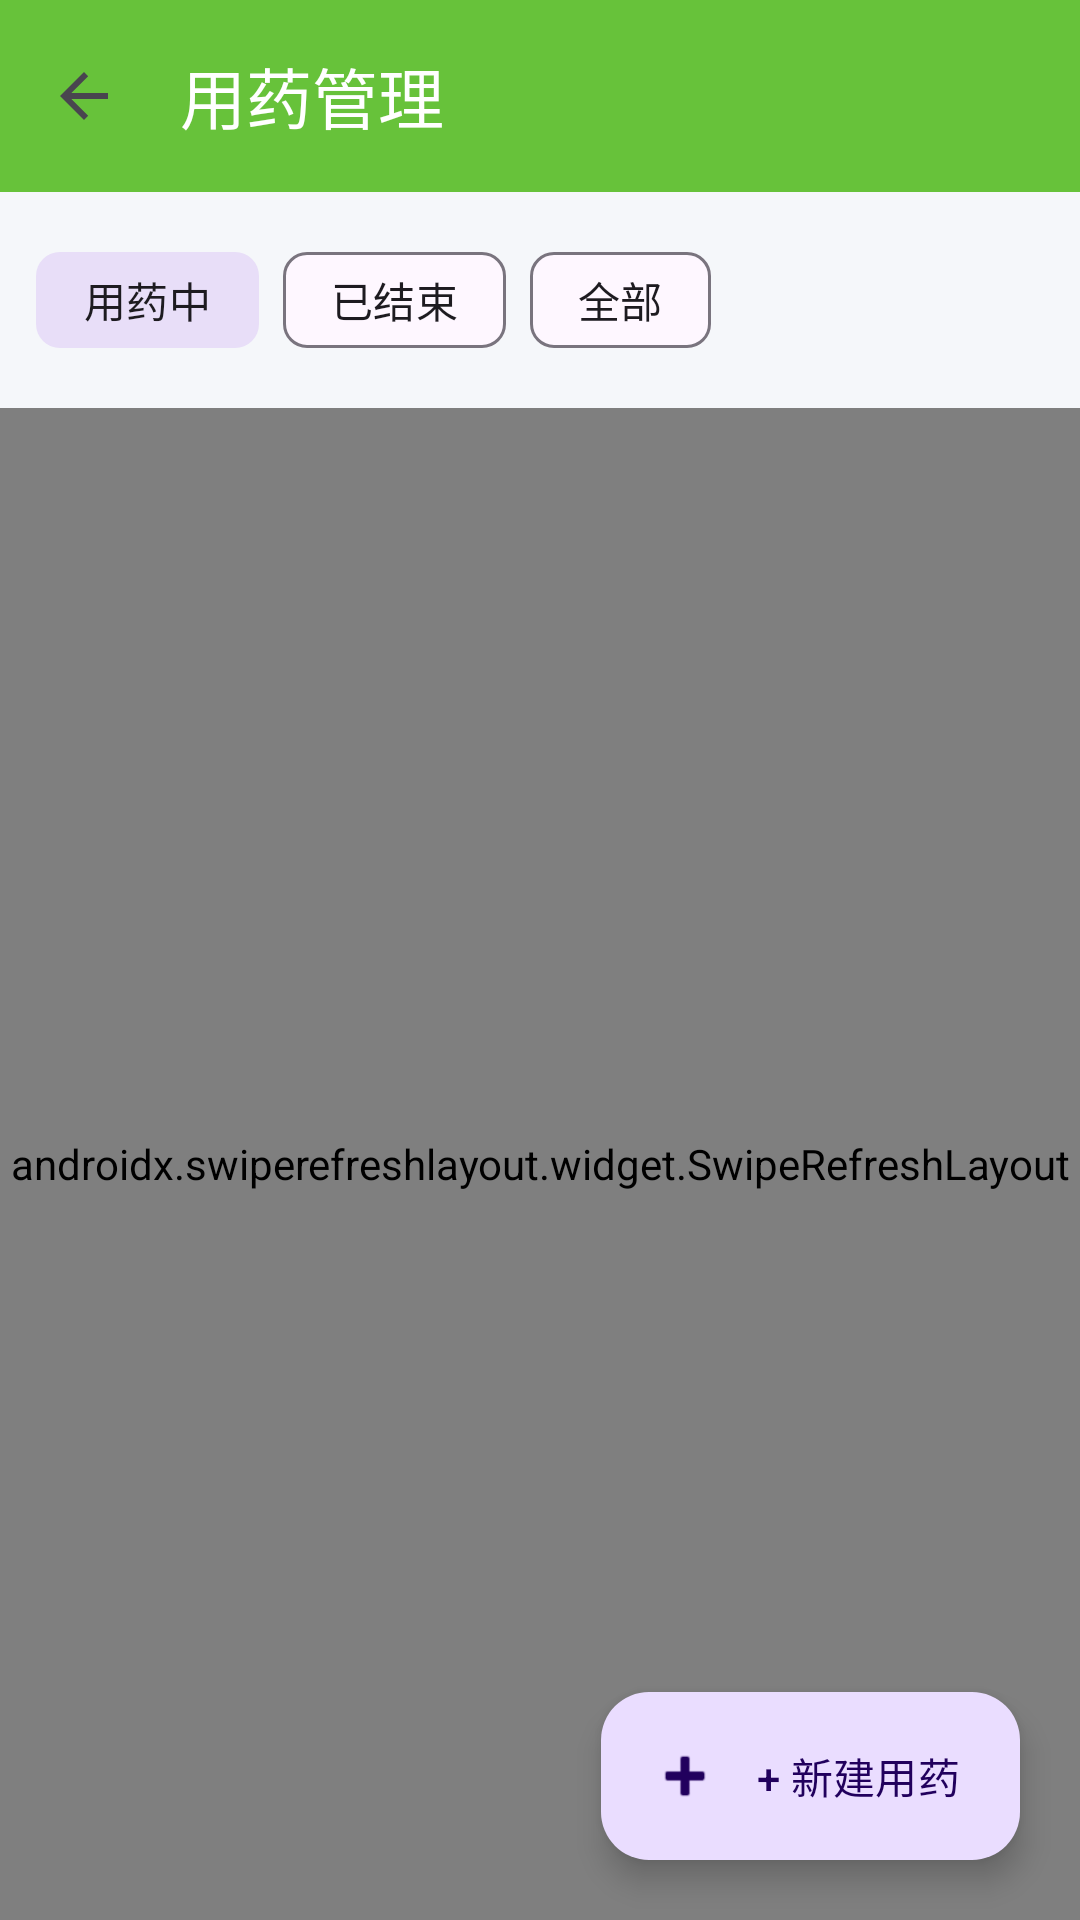

Layout XML and referenced resources for this Android screen:
<!-- AndroidManifest.xml: activity theme Theme.HealthMgmt.NoActionBar -->
<!-- res/layout/activity_medicine.xml -->
<?xml version="1.0" encoding="utf-8"?>
<androidx.coordinatorlayout.widget.CoordinatorLayout xmlns:android="http://schemas.android.com/apk/res/android"
    xmlns:app="http://schemas.android.com/apk/res-auto"
    android:layout_width="match_parent"
    android:layout_height="match_parent"
    android:background="@color/bg_page">

    <LinearLayout
        android:layout_width="match_parent"
        android:layout_height="match_parent"
        android:orientation="vertical">

        
        <com.google.android.material.appbar.MaterialToolbar
            android:id="@+id/toolbar"
            android:layout_width="match_parent"
            android:layout_height="?attr/actionBarSize"
            android:background="@color/primary"
            app:title="用药管理"
            app:titleTextColor="@android:color/white"
            app:navigationIcon="?attr/homeAsUpIndicator" />

        
        <com.google.android.material.chip.ChipGroup
            android:id="@+id/chipGroupStatus"
            android:layout_width="match_parent"
            android:layout_height="wrap_content"
            android:padding="12dp"
            app:singleSelection="true"
            app:selectionRequired="true">

            <com.google.android.material.chip.Chip
                android:id="@+id/chipActive"
                android:layout_width="wrap_content"
                android:layout_height="wrap_content"
                android:checkable="true"
                android:checked="true"
                android:text="用药中" />

            <com.google.android.material.chip.Chip
                android:id="@+id/chipFinished"
                android:layout_width="wrap_content"
                android:layout_height="wrap_content"
                android:checkable="true"
                android:text="已结束" />

            <com.google.android.material.chip.Chip
                android:id="@+id/chipAll"
                android:layout_width="wrap_content"
                android:layout_height="wrap_content"
                android:checkable="true"
                android:text="全部" />
        </com.google.android.material.chip.ChipGroup>

        <androidx.swiperefreshlayout.widget.SwipeRefreshLayout
            android:id="@+id/swipe"
            android:layout_width="match_parent"
            android:layout_height="0dp"
            android:layout_weight="1">

            <androidx.recyclerview.widget.RecyclerView
                android:id="@+id/rvMedicine"
                android:layout_width="match_parent"
                android:layout_height="match_parent"
                android:padding="8dp" />
        </androidx.swiperefreshlayout.widget.SwipeRefreshLayout>
    </LinearLayout>

    <com.google.android.material.floatingactionbutton.ExtendedFloatingActionButton
        android:id="@+id/fabAdd"
        android:layout_width="wrap_content"
        android:layout_height="wrap_content"
        android:layout_gravity="bottom|end"
        android:layout_margin="20dp"
        android:text="+ 新建用药"
        app:icon="@android:drawable/ic_input_add" />
</androidx.coordinatorlayout.widget.CoordinatorLayout>
<!-- resources referenced by this layout -->
<resources>
  <color name="bg_page">#F5F7FA</color>
  <color name="primary">#67C23A</color>
  <style name="Theme.HealthMgmt.NoActionBar">
          <item name="windowActionBar">false</item>
          <item name="windowNoTitle">true</item>
      </style>
</resources>
